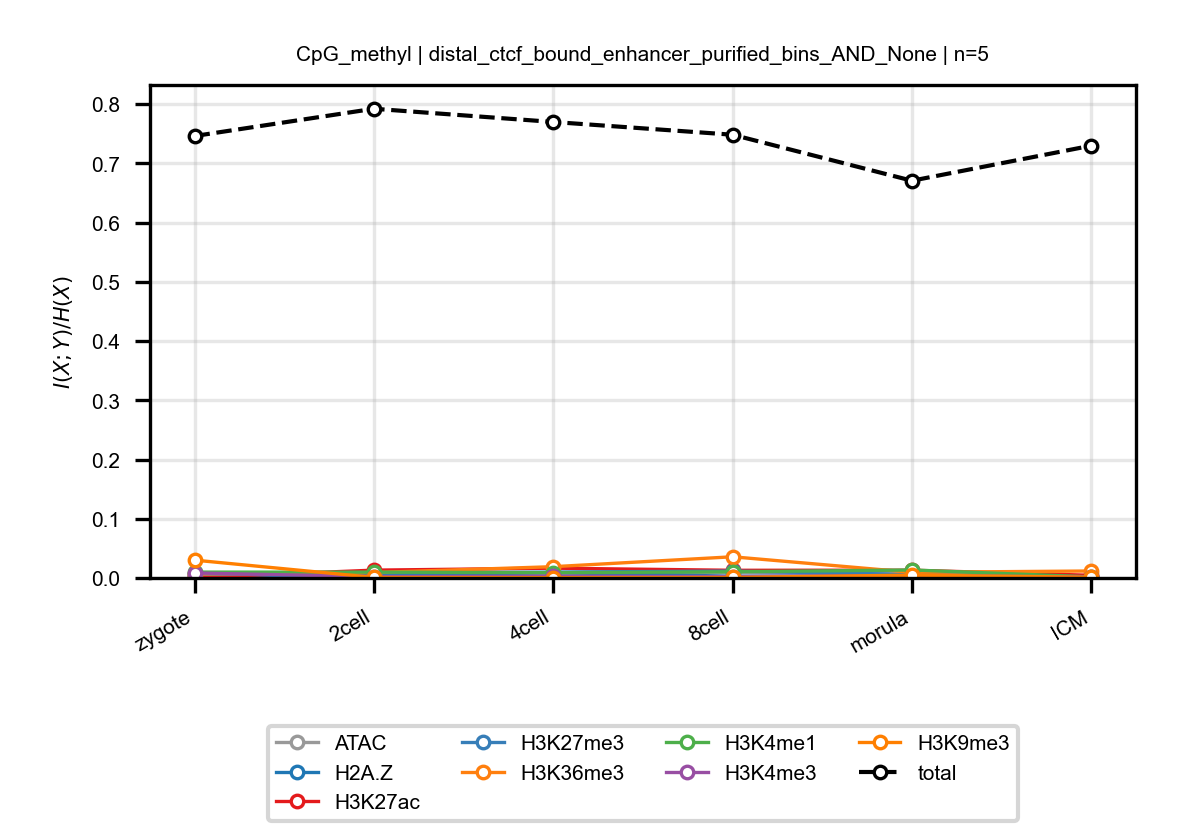

The table this chart was drawn from, first rows:
anchor, target, n_bins, stage, block, normalized_mi
CpG_methyl, ATAC, 5, zygote, distal_ctcf_bound_enhancer_purified_bins…, 0.006441
CpG_methyl, ATAC, 5, 2cell, distal_ctcf_bound_enhancer_purified_bins…, 0.006484
CpG_methyl, ATAC, 5, 4cell, distal_ctcf_bound_enhancer_purified_bins…, 0.00815
CpG_methyl, ATAC, 5, 8cell, distal_ctcf_bound_enhancer_purified_bins…, 0.009558
CpG_methyl, ATAC, 5, morula, distal_ctcf_bound_enhancer_purified_bins…, 0.006526
CpG_methyl, ATAC, 5, ICM, distal_ctcf_bound_enhancer_purified_bins…, 0.001855
CpG_methyl, H2A.Z, 5, zygote, distal_ctcf_bound_enhancer_purified_bins…, 0.0008852
CpG_methyl, H2A.Z, 5, 2cell, distal_ctcf_bound_enhancer_purified_bins…, 0.003944
CpG_methyl, H2A.Z, 5, 4cell, distal_ctcf_bound_enhancer_purified_bins…, 0.00911
CpG_methyl, H2A.Z, 5, 8cell, distal_ctcf_bound_enhancer_purified_bins…, 0.002956
CpG_methyl, H2A.Z, 5, morula, distal_ctcf_bound_enhancer_purified_bins…, 0.002859
CpG_methyl, H2A.Z, 5, ICM, distal_ctcf_bound_enhancer_purified_bins…, 0.001115
CpG_methyl, H3K27ac, 5, zygote, distal_ctcf_bound_enhancer_purified_bins…, 0.0008047
CpG_methyl, H3K27ac, 5, 2cell, distal_ctcf_bound_enhancer_purified_bins…, 0.01323
CpG_methyl, H3K27ac, 5, 4cell, distal_ctcf_bound_enhancer_purified_bins…, 0.01654
CpG_methyl, H3K27ac, 5, 8cell, distal_ctcf_bound_enhancer_purified_bins…, 0.01295
CpG_methyl, H3K27ac, 5, morula, distal_ctcf_bound_enhancer_purified_bins…, 0.01311
CpG_methyl, H3K27ac, 5, ICM, distal_ctcf_bound_enhancer_purified_bins…, 0.004531
CpG_methyl, H3K27me3, 5, zygote, distal_ctcf_bound_enhancer_purified_bins…, 0.006019
CpG_methyl, H3K27me3, 5, 2cell, distal_ctcf_bound_enhancer_purified_bins…, 0.008168
CpG_methyl, H3K27me3, 5, 4cell, distal_ctcf_bound_enhancer_purified_bins…, 0.009959
CpG_methyl, H3K27me3, 5, 8cell, distal_ctcf_bound_enhancer_purified_bins…, 0.01164
CpG_methyl, H3K27me3, 5, morula, distal_ctcf_bound_enhancer_purified_bins…, 0.005939
CpG_methyl, H3K27me3, 5, ICM, distal_ctcf_bound_enhancer_purified_bins…, 0.00184
CpG_methyl, H3K36me3, 5, zygote, distal_ctcf_bound_enhancer_purified_bins…, 0.006693
CpG_methyl, H3K36me3, 5, 2cell, distal_ctcf_bound_enhancer_purified_bins…, 0.009219
CpG_methyl, H3K36me3, 5, 4cell, distal_ctcf_bound_enhancer_purified_bins…, 0.01906
CpG_methyl, H3K36me3, 5, 8cell, distal_ctcf_bound_enhancer_purified_bins…, 0.03577
CpG_methyl, H3K36me3, 5, morula, distal_ctcf_bound_enhancer_purified_bins…, 0.00954
CpG_methyl, H3K36me3, 5, ICM, distal_ctcf_bound_enhancer_purified_bins…, 0.01176
CpG_methyl, H3K4me1, 5, zygote, distal_ctcf_bound_enhancer_purified_bins…, 0.00994
CpG_methyl, H3K4me1, 5, 2cell, distal_ctcf_bound_enhancer_purified_bins…, 0.009855
CpG_methyl, H3K4me1, 5, 4cell, distal_ctcf_bound_enhancer_purified_bins…, 0.00888
CpG_methyl, H3K4me1, 5, 8cell, distal_ctcf_bound_enhancer_purified_bins…, 0.01043
CpG_methyl, H3K4me1, 5, morula, distal_ctcf_bound_enhancer_purified_bins…, 0.01351
CpG_methyl, H3K4me1, 5, ICM, distal_ctcf_bound_enhancer_purified_bins…, 0.001825
CpG_methyl, H3K4me3, 5, zygote, distal_ctcf_bound_enhancer_purified_bins…, 0.00842
CpG_methyl, H3K4me3, 5, 2cell, distal_ctcf_bound_enhancer_purified_bins…, 0.002262
CpG_methyl, H3K4me3, 5, 4cell, distal_ctcf_bound_enhancer_purified_bins…, 0.003045
CpG_methyl, H3K4me3, 5, 8cell, distal_ctcf_bound_enhancer_purified_bins…, 0.002434
CpG_methyl, H3K4me3, 5, morula, distal_ctcf_bound_enhancer_purified_bins…, 0.004071
CpG_methyl, H3K4me3, 5, ICM, distal_ctcf_bound_enhancer_purified_bins…, 0.001569
CpG_methyl, H3K9me3, 5, zygote, distal_ctcf_bound_enhancer_purified_bins…, 0.03013
CpG_methyl, H3K9me3, 5, 2cell, distal_ctcf_bound_enhancer_purified_bins…, 0.0009271
CpG_methyl, H3K9me3, 5, 4cell, distal_ctcf_bound_enhancer_purified_bins…, 0.0005647
CpG_methyl, H3K9me3, 5, 8cell, distal_ctcf_bound_enhancer_purified_bins…, 0.0008849
CpG_methyl, H3K9me3, 5, morula, distal_ctcf_bound_enhancer_purified_bins…, 0.00483
CpG_methyl, H3K9me3, 5, ICM, distal_ctcf_bound_enhancer_purified_bins…, 0.001224
CpG_methyl, total, 5, zygote, distal_ctcf_bound_enhancer_purified_bins…, 0.7462
CpG_methyl, total, 5, 2cell, distal_ctcf_bound_enhancer_purified_bins…, 0.7922
CpG_methyl, total, 5, 4cell, distal_ctcf_bound_enhancer_purified_bins…, 0.7699
CpG_methyl, total, 5, 8cell, distal_ctcf_bound_enhancer_purified_bins…, 0.7484
CpG_methyl, total, 5, morula, distal_ctcf_bound_enhancer_purified_bins…, 0.6707
CpG_methyl, total, 5, ICM, distal_ctcf_bound_enhancer_purified_bins…, 0.7299
